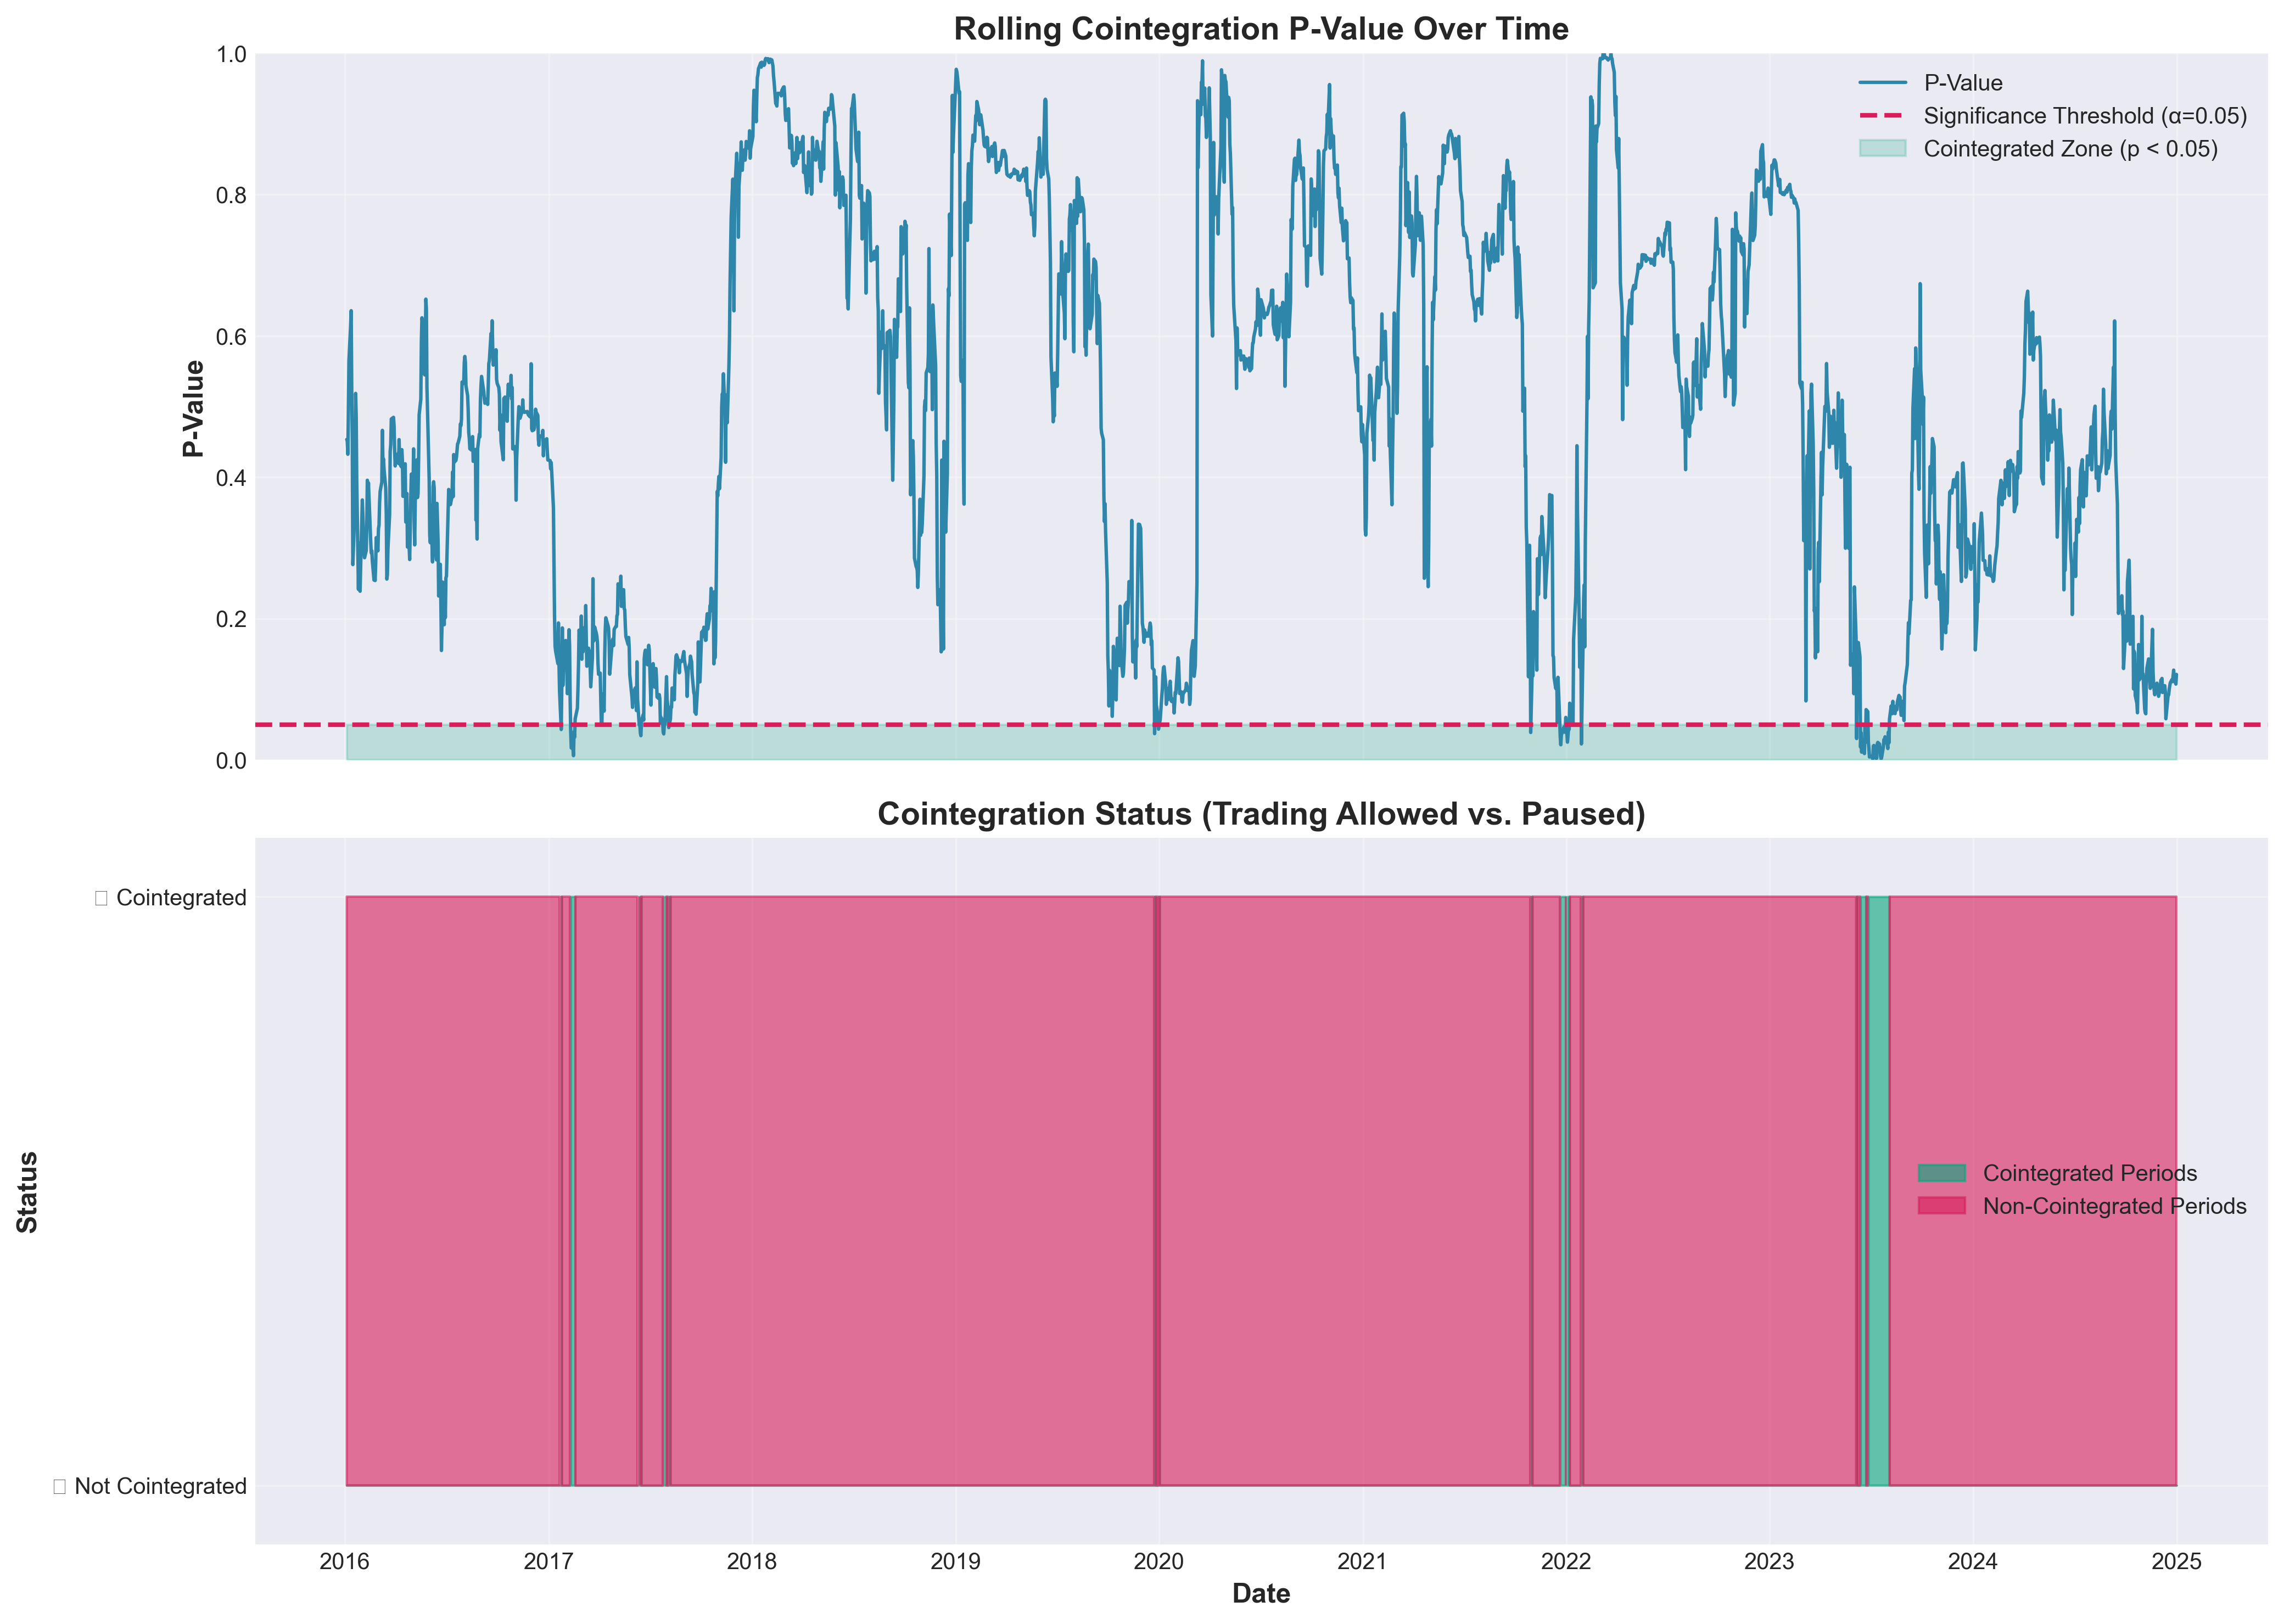

The table this chart was drawn from, first rows:
Date, Coint_PValue, Is_Cointegrated
2016-01-04, 0.4533, False
2016-01-05, 0.4514, False
2016-01-06, 0.4324, False
2016-01-07, 0.4916, False
2016-01-08, 0.5648, False
2016-01-11, 0.6139, False
2016-01-12, 0.6356, False
2016-01-13, 0.523, False
2016-01-14, 0.451, False
2016-01-15, 0.2762, False
2016-01-19, 0.368, False
2016-01-20, 0.5185, False
2016-01-21, 0.4868, False
2016-01-22, 0.3945, False
2016-01-25, 0.2412, False
2016-01-26, 0.3069, False
2016-01-27, 0.2558, False
2016-01-28, 0.2385, False
2016-01-29, 0.2729, False
2016-02-01, 0.3678, False
2016-02-02, 0.3469, False
2016-02-03, 0.323, False
2016-02-04, 0.2959, False
2016-02-05, 0.286, False
2016-02-08, 0.2959, False
2016-02-09, 0.3298, False
2016-02-10, 0.3956, False
2016-02-11, 0.3678, False
2016-02-12, 0.3919, False
2016-02-16, 0.3099, False
2016-02-17, 0.2929, False
2016-02-18, 0.2959, False
2016-02-19, 0.281, False
2016-02-22, 0.2543, False
2016-02-23, 0.2596, False
2016-02-24, 0.2537, False
2016-02-25, 0.2779, False
2016-02-26, 0.3144, False
2016-02-29, 0.2957, False
2016-03-01, 0.3271, False
2016-03-02, 0.332, False
2016-03-03, 0.3639, False
2016-03-04, 0.38, False
2016-03-07, 0.3931, False
2016-03-08, 0.4663, False
2016-03-09, 0.4198, False
2016-03-10, 0.4258, False
2016-03-11, 0.4111, False
2016-03-14, 0.3844, False
2016-03-15, 0.3478, False
2016-03-16, 0.2557, False
2016-03-17, 0.2619, False
2016-03-18, 0.2987, False
2016-03-21, 0.3471, False
2016-03-22, 0.4364, False
2016-03-23, 0.4456, False
2016-03-24, 0.4823, False
2016-03-28, 0.4847, False
2016-03-29, 0.4724, False
2016-03-30, 0.4372, False
... 2,201 more rows
